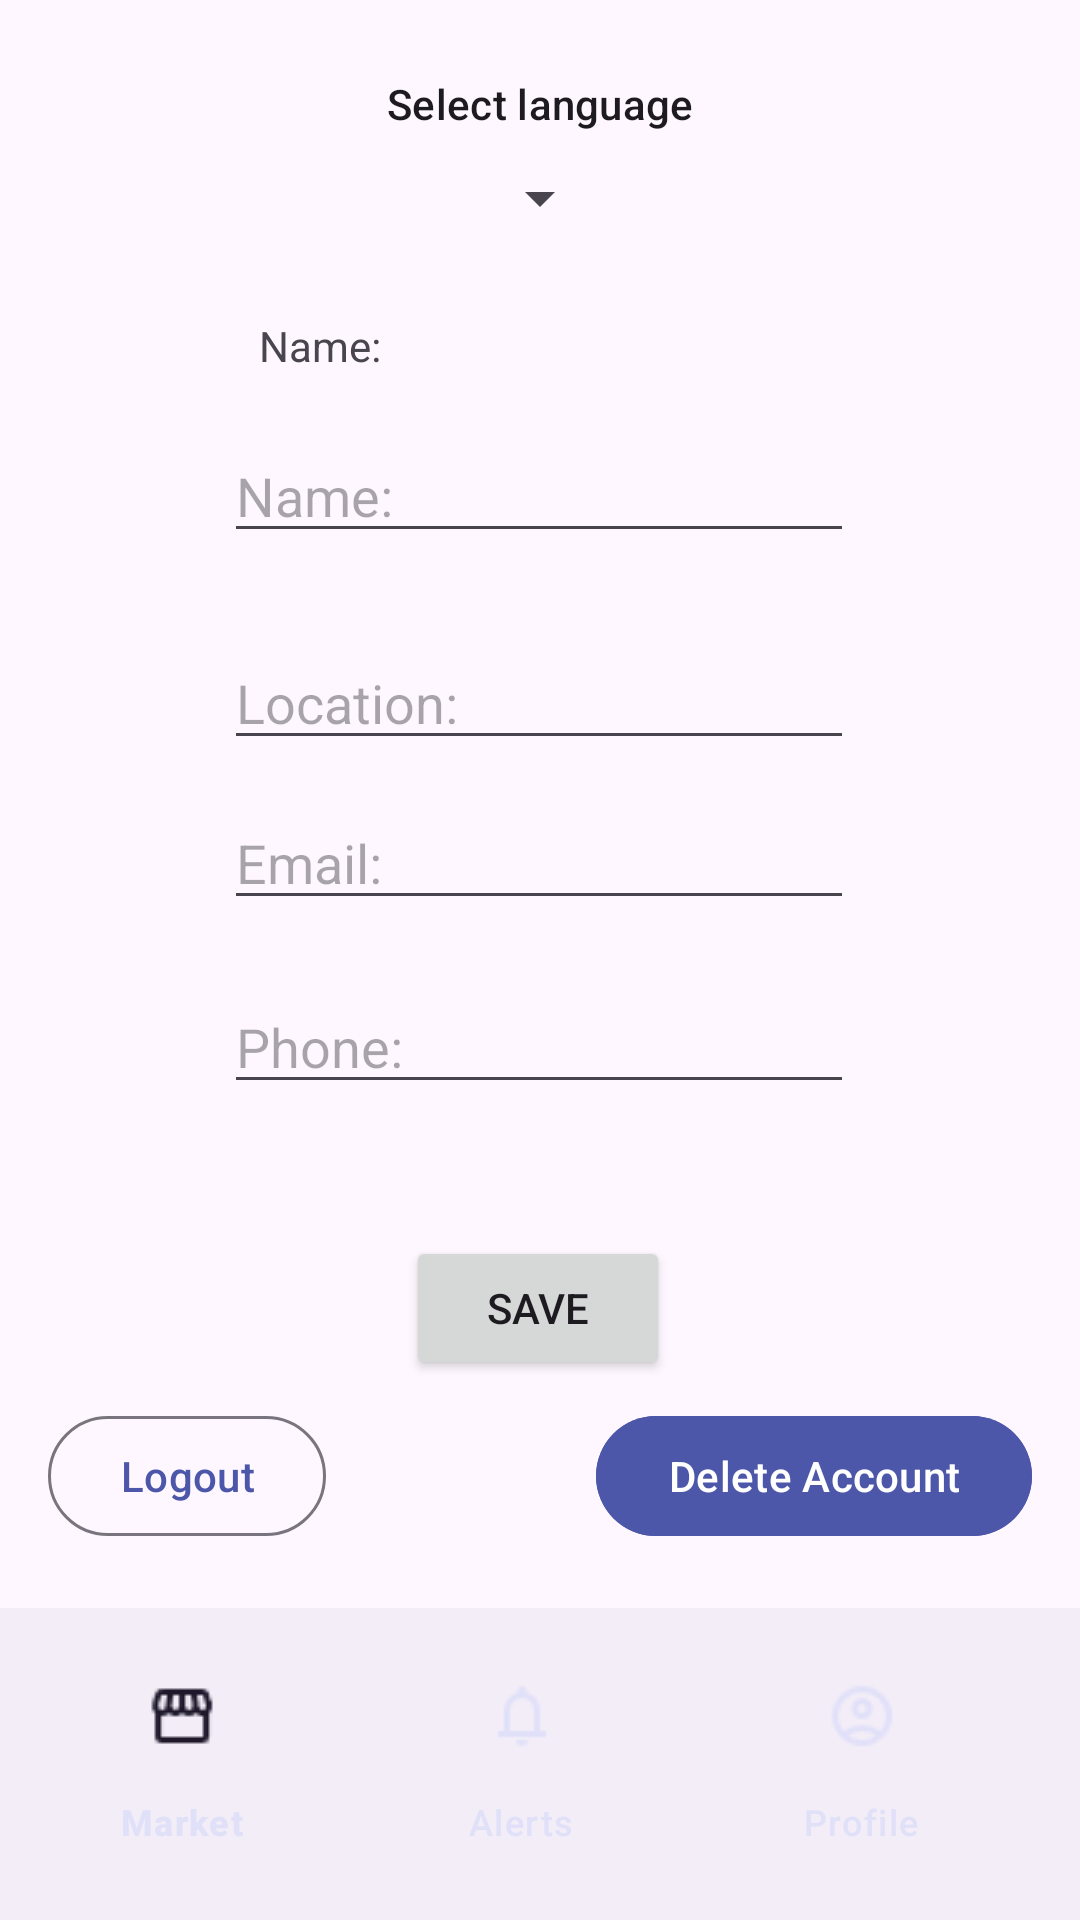

Here is an Android app screen rendered from its layout file. Give the layout XML and the strings, colors and styles it references.
<!-- AndroidManifest.xml: application theme Theme.Material3.Light -->
<!-- res/layout/activity_profile_page.xml -->
<?xml version="1.0" encoding="utf-8"?>
<androidx.coordinatorlayout.widget.CoordinatorLayout
    xmlns:android="http://schemas.android.com/apk/res/android"
    xmlns:app="http://schemas.android.com/apk/res-auto"
    xmlns:tools="http://schemas.android.com/tools"
    android:layout_width="match_parent"
    android:layout_height="match_parent">


    <androidx.constraintlayout.widget.ConstraintLayout
        android:id="@+id/constraintLayout2"
        android:layout_width="match_parent"
        android:layout_height="match_parent"
        android:paddingBottom="40dp"
        tools:context=".ProfilePage">

        <com.google.android.material.textview.MaterialTextView
            android:id="@+id/tv_language_selection"
            android:layout_width="match_parent"
            android:layout_height="wrap_content"
            app:layout_constraintEnd_toEndOf="parent"
            app:layout_constraintHorizontal_bias="0.497"
            app:layout_constraintStart_toStartOf="parent"
            app:layout_constraintTop_toTopOf="parent"
            app:layout_constraintVertical_bias="0.877"
            android:text="@string/tv_select_language"
            android:gravity="center"
            android:layout_marginTop="@dimen/margin_extra_large"
            android:textAppearance="?attr/textAppearanceLabelLarge"/>


        <Spinner
            android:id="@+id/spinner"
            android:layout_width="wrap_content"
            android:layout_height="wrap_content"
            android:gravity="center"
            android:layout_marginTop="@dimen/margin_small"
            app:layout_constraintEnd_toEndOf="parent"
            app:layout_constraintStart_toStartOf="@id/tv_language_selection"
            app:layout_constraintTop_toBottomOf="@+id/tv_language_selection"></Spinner>

        <TextView
            android:id="@+id/textView"
            android:layout_width="wrap_content"
            android:layout_height="wrap_content"
            android:text="Name:"
            app:layout_constraintBottom_toTopOf="@+id/profileName"
            app:layout_constraintEnd_toEndOf="parent"
            app:layout_constraintHorizontal_bias="0.27"
            app:layout_constraintStart_toStartOf="parent"
            app:layout_constraintTop_toTopOf="parent"
            app:layout_constraintVertical_bias="0.851" />

        <EditText
            android:id="@+id/profileName"
            android:layout_width="wrap_content"
            android:layout_height="wrap_content"
            android:layout_gravity="center"
            android:ems="10"
            android:hint="@string/hint_name"
            android:inputType="text"
            app:layout_constraintBottom_toTopOf="@+id/profileLocation"
            app:layout_constraintEnd_toEndOf="parent"
            app:layout_constraintHorizontal_bias="0.497"
            app:layout_constraintStart_toStartOf="parent"
            app:layout_constraintTop_toTopOf="parent"
            app:layout_constraintVertical_bias="0.838" />

        <EditText
            android:id="@+id/profileLocation"
            android:layout_width="wrap_content"
            android:layout_height="wrap_content"
            android:layout_gravity="center"
            android:layout_marginBottom="12dp"
            android:ems="10"
            android:hint="@string/hint_location"
            android:inputType="text"
            app:layout_constraintBottom_toTopOf="@+id/profileEmail"
            app:layout_constraintEnd_toEndOf="parent"
            app:layout_constraintHorizontal_bias="0.497"
            app:layout_constraintStart_toStartOf="parent" />

        <EditText
            android:id="@+id/profileEmail"
            android:layout_width="wrap_content"
            android:layout_height="wrap_content"
            android:layout_gravity="center"
            android:layout_marginBottom="20dp"
            android:ems="10"
            android:hint="@string/hint_email"
            android:inputType="none"
            app:layout_constraintBottom_toTopOf="@+id/profilePhone"
            app:layout_constraintEnd_toEndOf="parent"
            app:layout_constraintHorizontal_bias="0.497"
            app:layout_constraintStart_toStartOf="parent" />

        <EditText
            android:id="@+id/profilePhone"
            android:layout_width="wrap_content"
            android:layout_height="wrap_content"
            android:layout_gravity="center"
            android:layout_marginBottom="44dp"
            android:ems="10"
            android:hint="@string/hint_phone"
            android:inputType="phone"
            app:layout_constraintBottom_toTopOf="@+id/profileSaveButton"
            app:layout_constraintEnd_toEndOf="parent"
            app:layout_constraintHorizontal_bias="0.497"
            app:layout_constraintStart_toStartOf="parent" />

        <Button
            android:id="@+id/profileSaveButton"
            android:layout_width="wrap_content"
            android:layout_height="wrap_content"
            android:layout_gravity="center"
            android:layout_marginBottom="8dp"
            android:text="@string/btn_save"
            app:layout_constraintBottom_toTopOf="@+id/btn_delete"
            app:layout_constraintEnd_toEndOf="parent"
            app:layout_constraintHorizontal_bias="0.498"
            app:layout_constraintStart_toStartOf="parent" />

        <com.google.android.material.button.MaterialButton
            android:id="@+id/btn_logout"
            style="@style/Widget.Material3.Button.OutlinedButton"
            android:layout_width="wrap_content"
            android:layout_height="wrap_content"
            android:layout_marginStart="16dp"
            android:layout_marginBottom="84dp"
            android:text="@string/txt_logout"
            android:textColor="@color/my_app_primary"
            app:layout_constraintBottom_toBottomOf="parent"
            app:layout_constraintStart_toStartOf="parent" />

        <com.google.android.material.button.MaterialButton
            android:id="@+id/btn_delete"
            android:layout_width="wrap_content"
            android:layout_height="wrap_content"
            android:layout_marginEnd="16dp"
            android:layout_marginBottom="84dp"
            android:backgroundTint="@color/my_app_primary"
            android:text="@string/delete_account"
            app:layout_constraintBottom_toBottomOf="parent"
            app:layout_constraintEnd_toEndOf="parent" />
    </androidx.constraintlayout.widget.ConstraintLayout>

    <androidx.coordinatorlayout.widget.CoordinatorLayout
        android:layout_width="match_parent"
        android:layout_height="match_parent"
        app:layout_anchor="@+id/constraintLayout2"
        app:layout_anchorGravity="center"
        app:layout_constraintBottom_toBottomOf="parent"
        app:layout_constraintEnd_toEndOf="parent"
        app:layout_constraintStart_toStartOf="parent"
        app:layout_constraintTop_toTopOf="parent">

        <com.google.android.material.bottomnavigation.BottomNavigationView
            android:id="@+id/bottom_navigation"
            style="@style/Widget.App.BottomNavigationView"
            android:layout_width="match_parent"
            android:layout_height="wrap_content"
            android:layout_gravity="bottom"
            app:elevation="3dp"
            app:itemTextColor="@color/my_app_secondary_container"
            app:menu="@menu/bottom_navigation_menu" />

    </androidx.coordinatorlayout.widget.CoordinatorLayout>

</androidx.coordinatorlayout.widget.CoordinatorLayout>
<!-- resources referenced by this layout -->
<resources>
  <color name="my_app_primary">#4c57a9</color>
  <color name="my_app_secondary_container">#e0e0f9</color>
  <dimen name="margin_extra_large">25dp</dimen>
  <dimen name="margin_small">10dp</dimen>
  <string name="btn_save">Save</string>
  <string name="delete_account">Delete Account</string>
  <string name="hint_email">Email:</string>
  <string name="hint_location">Location:</string>
  <string name="hint_name">Name:</string>
  <string name="hint_phone">Phone:</string>
  <string name="tv_select_language">Select language</string>
  <string name="txt_logout">Logout</string>
  <style name="Widget.App.BottomNavigationView" parent="Widget.Material3.BottomNavigationView">
          <item name="materialThemeOverlay">@style/ThemeOverlay.App.BottomNavigationView</item>
          <item name="cornerFamily">rounded</item>
          <item name="cornerSize">0dp</item>
          <item name="textAppearanceLabelMedium">@style/TextAppearance.Material3.LabelMedium</item>
          <item name="android:paddingTop">12dp</item>
          <item name="android:paddingBottom">12dp</item>
          <item name="android:paddingLeft">4dp</item>
          <item name="android:paddingRight">16dp</item>
      </style>
  <style name="ThemeOverlay.App.BottomNavigationView" parent="">
          <item name="colorSurface">@color/my_app_on_secondary_container</item>
          <item name="colorOnSurfaceVariant">@color/my_app_secondary_container</item>
      </style>
  <color name="my_app_on_secondary_container">#181a2c</color>
</resources>
